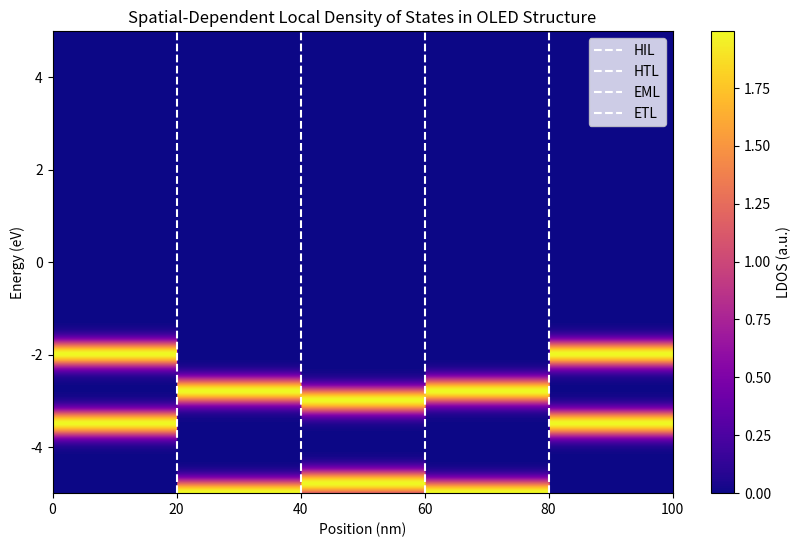

Write Python code to recreate this figure.
import numpy as np
import matplotlib.pyplot as plt

# Constants and parameters
n_layers = 5
layer_thickness = 20  # nm, thickness of each layer
total_thickness = layer_thickness * n_layers  # Total device thickness
spatial_positions = np.linspace(0, total_thickness, 1000)  # Spatial axis (nm)
energies = np.linspace(-5, 5, 500)  # Energy axis (eV)

# Define the bandgaps and HOMO/LUMO levels for each layer
layers = [
    {'name': 'HIL', 'E_HOMO': -3.5, 'E_LUMO': -2.0},  # Low bandgap layer
    {'name': 'HTL', 'E_HOMO': -5.0, 'E_LUMO': -2.8},  # Moderate bandgap layer
    {'name': 'EML', 'E_HOMO': -4.8, 'E_LUMO': -3.0},  # Emissive layer
    {'name': 'ETL', 'E_HOMO': -5.0, 'E_LUMO': -2.8},  # Moderate bandgap layer
    {'name': 'EIL', 'E_HOMO': -3.5, 'E_LUMO': -2.0}   # Low bandgap layer
]

# Spatial regions for each layer
layer_boundaries = np.linspace(0, total_thickness, n_layers + 1)

# Standard deviation for the DOS Gaussian function (disorder)
sigma = 0.2  # eV

# Function to calculate the Gaussian DOS
def gaussian_dos(E, E0, sigma):
    return np.exp(-((E - E0)**2) / (2 * sigma**2)) / (sigma * np.sqrt(2 * np.pi))

# Initialize LDOS array (Energy, Space)
LDOS = np.zeros((len(energies), len(spatial_positions)))

# Loop over layers and calculate LDOS in each region
for i, layer in enumerate(layers):
    # Spatial range for this layer
    spatial_mask = (spatial_positions >= layer_boundaries[i]) & (spatial_positions < layer_boundaries[i + 1])
    
    # Calculate LDOS for HOMO and LUMO within this spatial region
    for j, energy in enumerate(energies):
        # HOMO and LUMO contributions
        LDOS[j, spatial_mask] += gaussian_dos(energy, layer['E_HOMO'], sigma) + gaussian_dos(energy, layer['E_LUMO'], sigma)

# Plot the LDOS as a 2D heatmap
plt.figure(figsize=(10, 6))
plt.imshow(LDOS, extent=[0, total_thickness, energies[0], energies[-1]], aspect='auto', origin='lower', cmap='plasma')
plt.colorbar(label='LDOS (a.u.)')
plt.title('Spatial-Dependent Local Density of States in OLED Structure')
plt.xlabel('Position (nm)')
plt.ylabel('Energy (eV)')
plt.axvline(x=layer_boundaries[1], color='white', linestyle='--', label=layers[0]['name'])
plt.axvline(x=layer_boundaries[2], color='white', linestyle='--', label=layers[1]['name'])
plt.axvline(x=layer_boundaries[3], color='white', linestyle='--', label=layers[2]['name'])
plt.axvline(x=layer_boundaries[4], color='white', linestyle='--', label=layers[3]['name'])
plt.legend(loc='upper right')
plt.show()
